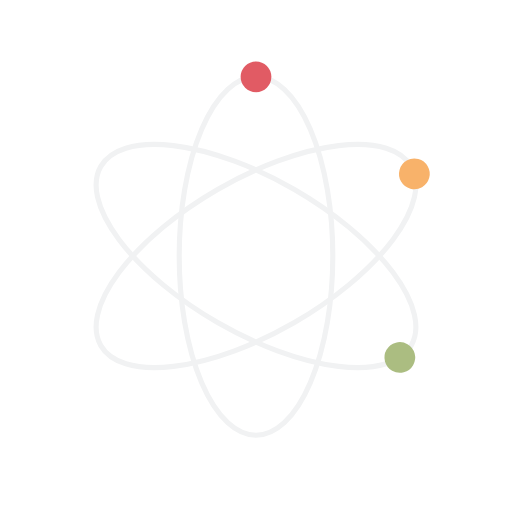
t = 0.00 s
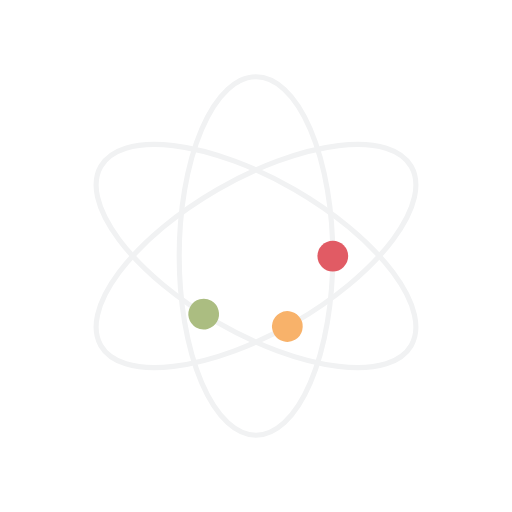
t = 4.17 s
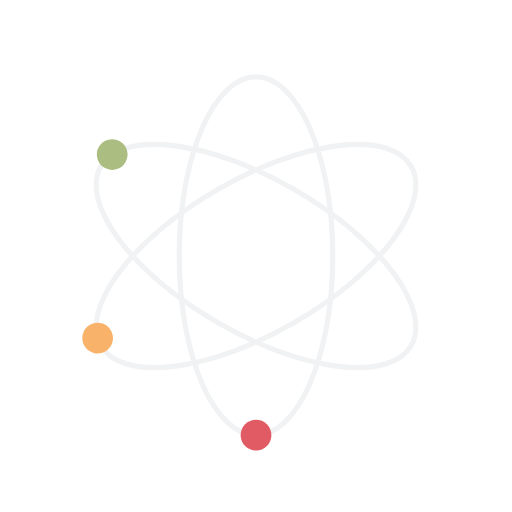
t = 8.33 s

The animated SVG that drew these frames (rendered in a browser with its animation timeline set to each time). Animation: 3 SMIL elements (animateMotion=3); frames cover the first 8.33 s, repeats indefinitely.

<svg xmlns="http://www.w3.org/2000/svg" xmlns:xlink="http://www.w3.org/1999/xlink" style="margin:auto;background:transparent;display:block;" width="201px" height="201px" viewBox="0 0 100 100" preserveAspectRatio="xMidYMid">
  <defs>
    <path id="path" d="M50 15A15 35 0 0 1 50 85A15 35 0 0 1 50 15" fill="none"></path>
    <path id="patha" d="M0 0A15 35 0 0 1 0 70A15 35 0 0 1 0 0" fill="none"></path>
  </defs>
  <g transform="rotate(0 50 50)">
    <use xlink:href="#path" stroke="#f1f2f3" stroke-width="1"></use>
  </g>
  <g transform="rotate(60 50 50)">
    <use xlink:href="#path" stroke="#f1f2f3" stroke-width="1"></use>
  </g>
  <g transform="rotate(120 50 50)">
    <use xlink:href="#path" stroke="#f1f2f3" stroke-width="1"></use>
  </g>
  <g transform="rotate(0 50 50)">
    <circle cx="50" cy="15" r="3" fill="#e15b64">
      <animateMotion dur="16.666666666666664s" repeatCount="indefinite" begin="0s">
        <mpath xlink:href="#patha"></mpath>
      </animateMotion>
    </circle>
  </g>
  <g transform="rotate(60 50 50)">
    <circle cx="50" cy="15" r="3" fill="#f8b26a">
      <animateMotion dur="16.666666666666664s" repeatCount="indefinite" begin="-0.16666666666666666s">
        <mpath xlink:href="#patha"></mpath>
      </animateMotion>
    </circle>
  </g>
  <g transform="rotate(120 50 50)">
    <circle cx="50" cy="15" r="3" fill="#abbd81">
      <animateMotion dur="16.666666666666664s" repeatCount="indefinite" begin="-0.3333333333333333s">
        <mpath xlink:href="#patha"></mpath>
      </animateMotion>
    </circle>
  </g>
</svg>